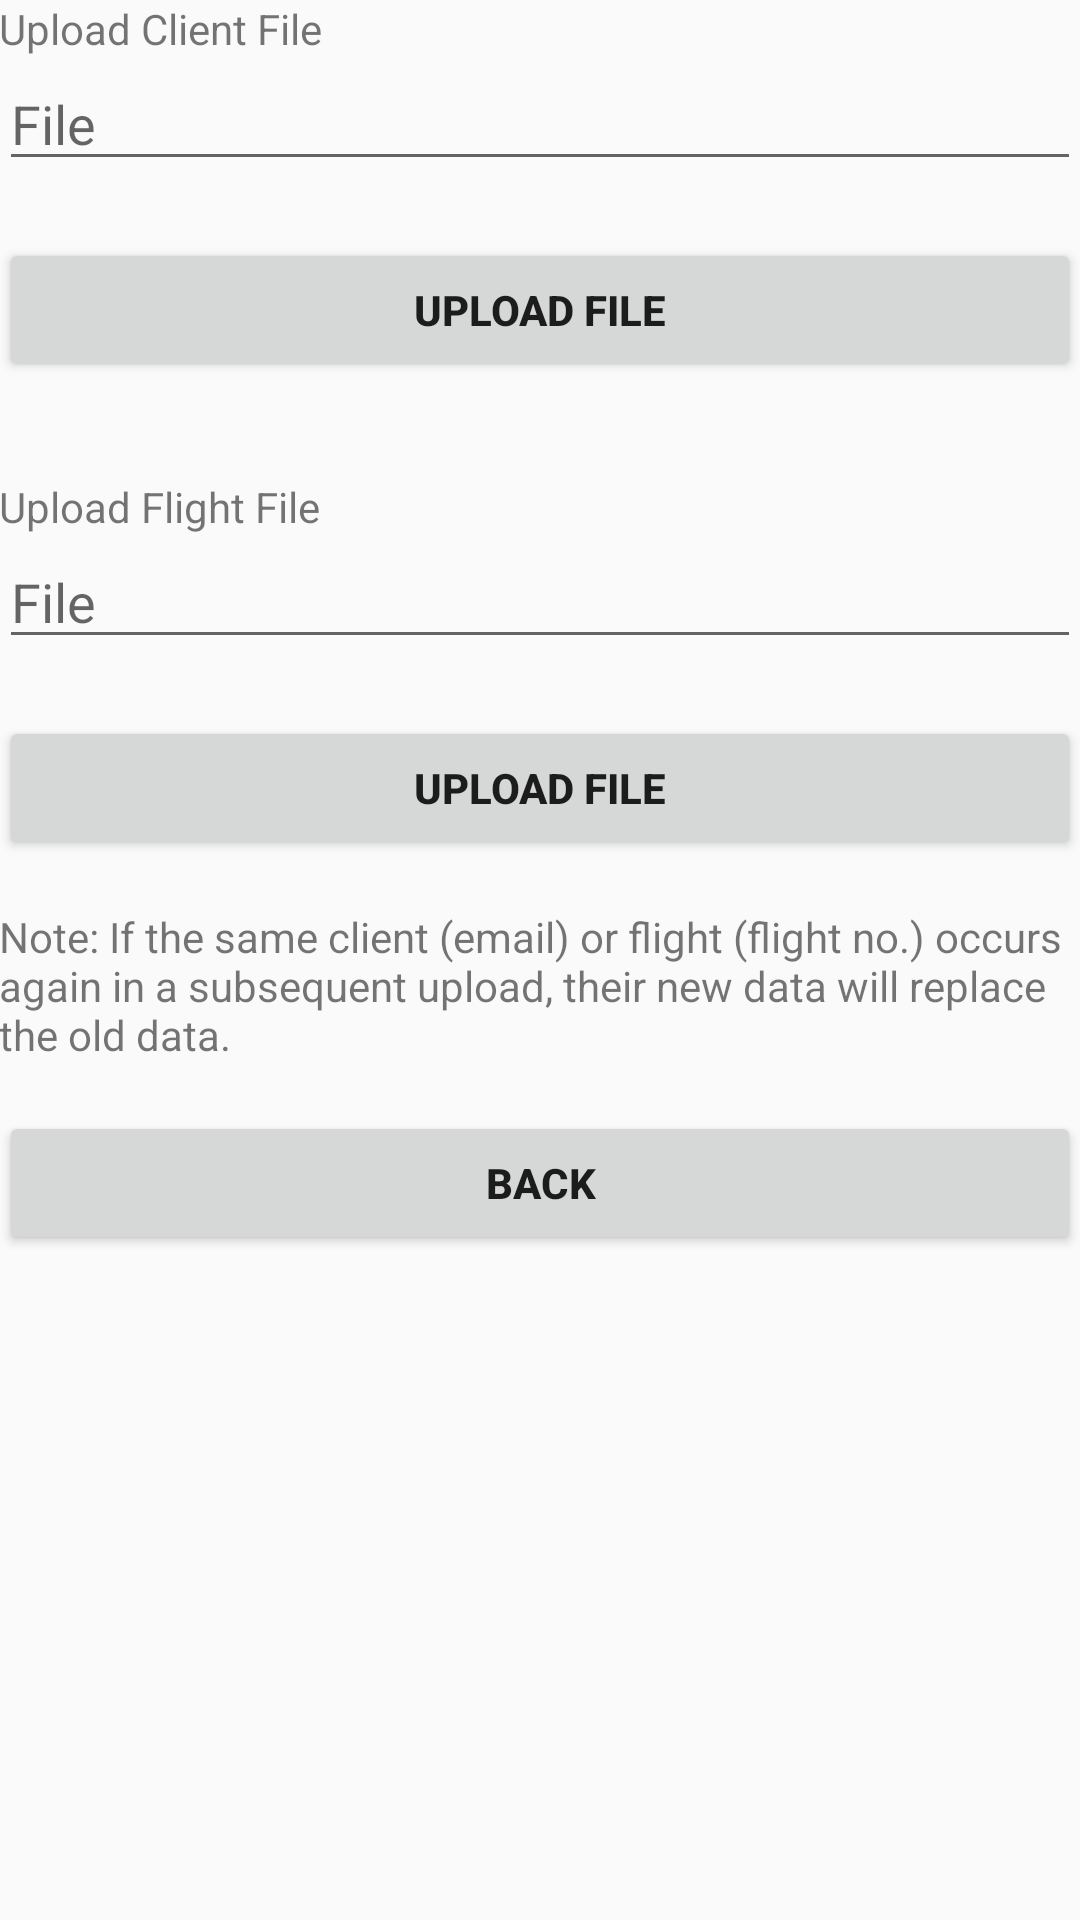

Reconstruct the res/layout file that produces this screen, plus the resources it refers to.
<!-- AndroidManifest.xml: application theme AppTheme -->
<!-- res/layout/content_upload.xml -->
<?xml version="1.0" encoding="utf-8"?>
<LinearLayout
    xmlns:android="http://schemas.android.com/apk/res/android"
    xmlns:app="http://schemas.android.com/apk/res-auto"
    xmlns:tools="http://schemas.android.com/tools"
    android:layout_width="match_parent"
    android:layout_height="match_parent"
    android:orientation="vertical"
    android:padding="@dimen/activity_vertical_margin"
    app:layout_behavior="@string/appbar_scrolling_view_behavior"
    tools:context="com.csc207.project.flights.UploadActivity"
    tools:showIn="@layout/activity_upload">

    <TextView
        android:layout_width="match_parent"
        android:text="Upload Client File"
        android:layout_height="wrap_content" />

    <EditText
        android:id="@+id/etClientFile"
        android:layout_width="match_parent"
        android:layout_height="wrap_content"
        android:hint="File"
        android:maxLines="1"
        android:singleLine="true"/>

    <TextView
        android:id="@+id/tvUploadClientsMessage"
        android:layout_width="wrap_content"
        android:layout_gravity="center"
        android:layout_height="wrap_content" />

    <Button
        android:id="@+id/bUploadClientFile"
        android:text="Upload File"
        android:textStyle="bold"
        android:layout_width="match_parent"
        android:layout_height="wrap_content" />

    <TextView
        android:layout_width="match_parent"
        android:text="Upload Flight File"
        android:layout_height="wrap_content"
        android:paddingTop="32dp"/>

    <EditText
        android:id="@+id/etFlightFile"
        android:layout_width="match_parent"
        android:layout_height="wrap_content"
        android:hint="File"
        android:maxLines="1"
        android:singleLine="true"/>

    <TextView
        android:id="@+id/tvUploadFlightsMessage"
        android:layout_width="wrap_content"
        android:layout_gravity="center"
        android:layout_height="wrap_content" />

    <Button
        android:id="@+id/bUploadFlightFile"
        android:text="Upload File"
        android:textStyle="bold"
        android:layout_width="match_parent"
        android:layout_height="wrap_content" />

    <TextView
        android:layout_width="wrap_content"
        android:paddingTop="16dp"
        android:paddingBottom="16dp"
        android:text="Note: If the same client (email) or flight (flight no.) occurs again in a subsequent upload, their new data will replace the old data."
        android:layout_gravity="center"
        android:layout_height="wrap_content" />

    <Button
        android:id="@+id/bBack"
        android:text="Back"
        android:textStyle="bold"
        android:layout_width="match_parent"
        android:layout_height="wrap_content" />

</LinearLayout>
<!-- res/layout/activity_upload.xml (included above) -->
<?xml version="1.0" encoding="utf-8"?>
<android.support.design.widget.CoordinatorLayout
    xmlns:android="http://schemas.android.com/apk/res/android"
    xmlns:app="http://schemas.android.com/apk/res-auto"
    xmlns:tools="http://schemas.android.com/tools"
    android:layout_width="match_parent"
    android:layout_height="match_parent"
    android:fitsSystemWindows="true"
    tools:context="com.csc207.project.flights.UploadActivity">

    <android.support.design.widget.AppBarLayout
        android:layout_width="match_parent"
        android:layout_height="wrap_content"
        android:theme="@style/AppTheme.AppBarOverlay">

        <android.support.v7.widget.Toolbar
            android:id="@+id/toolbar"
            android:layout_width="match_parent"
            android:layout_height="?attr/actionBarSize"
            android:background="?attr/colorPrimary"
            app:popupTheme="@style/AppTheme.PopupOverlay"/>

    </android.support.design.widget.AppBarLayout>

    <include layout="@layout/content_upload"/>

</android.support.design.widget.CoordinatorLayout>
<!-- resources referenced by this layout -->
<resources>
  <style name="AppTheme.AppBarOverlay" parent="ThemeOverlay.AppCompat.Dark.ActionBar" />
  <style name="AppTheme.PopupOverlay" parent="ThemeOverlay.AppCompat.Light" />
  <style name="AppTheme" parent="Theme.AppCompat.Light.DarkActionBar">
          
          <item name="colorPrimary">@color/colorPrimary</item>
          <item name="colorPrimaryDark">@color/colorPrimaryDark</item>
          <item name="colorAccent">@color/colorAccent</item>
      </style>
  <!-- not gathered from this repository: default colours our renderer supplied (Android Studio template values) -->
  <color name="colorPrimary">#FF6200EE</color>
  <color name="colorPrimaryDark">#FF3700B3</color>
  <color name="colorAccent">#FF03DAC5</color>
</resources>
